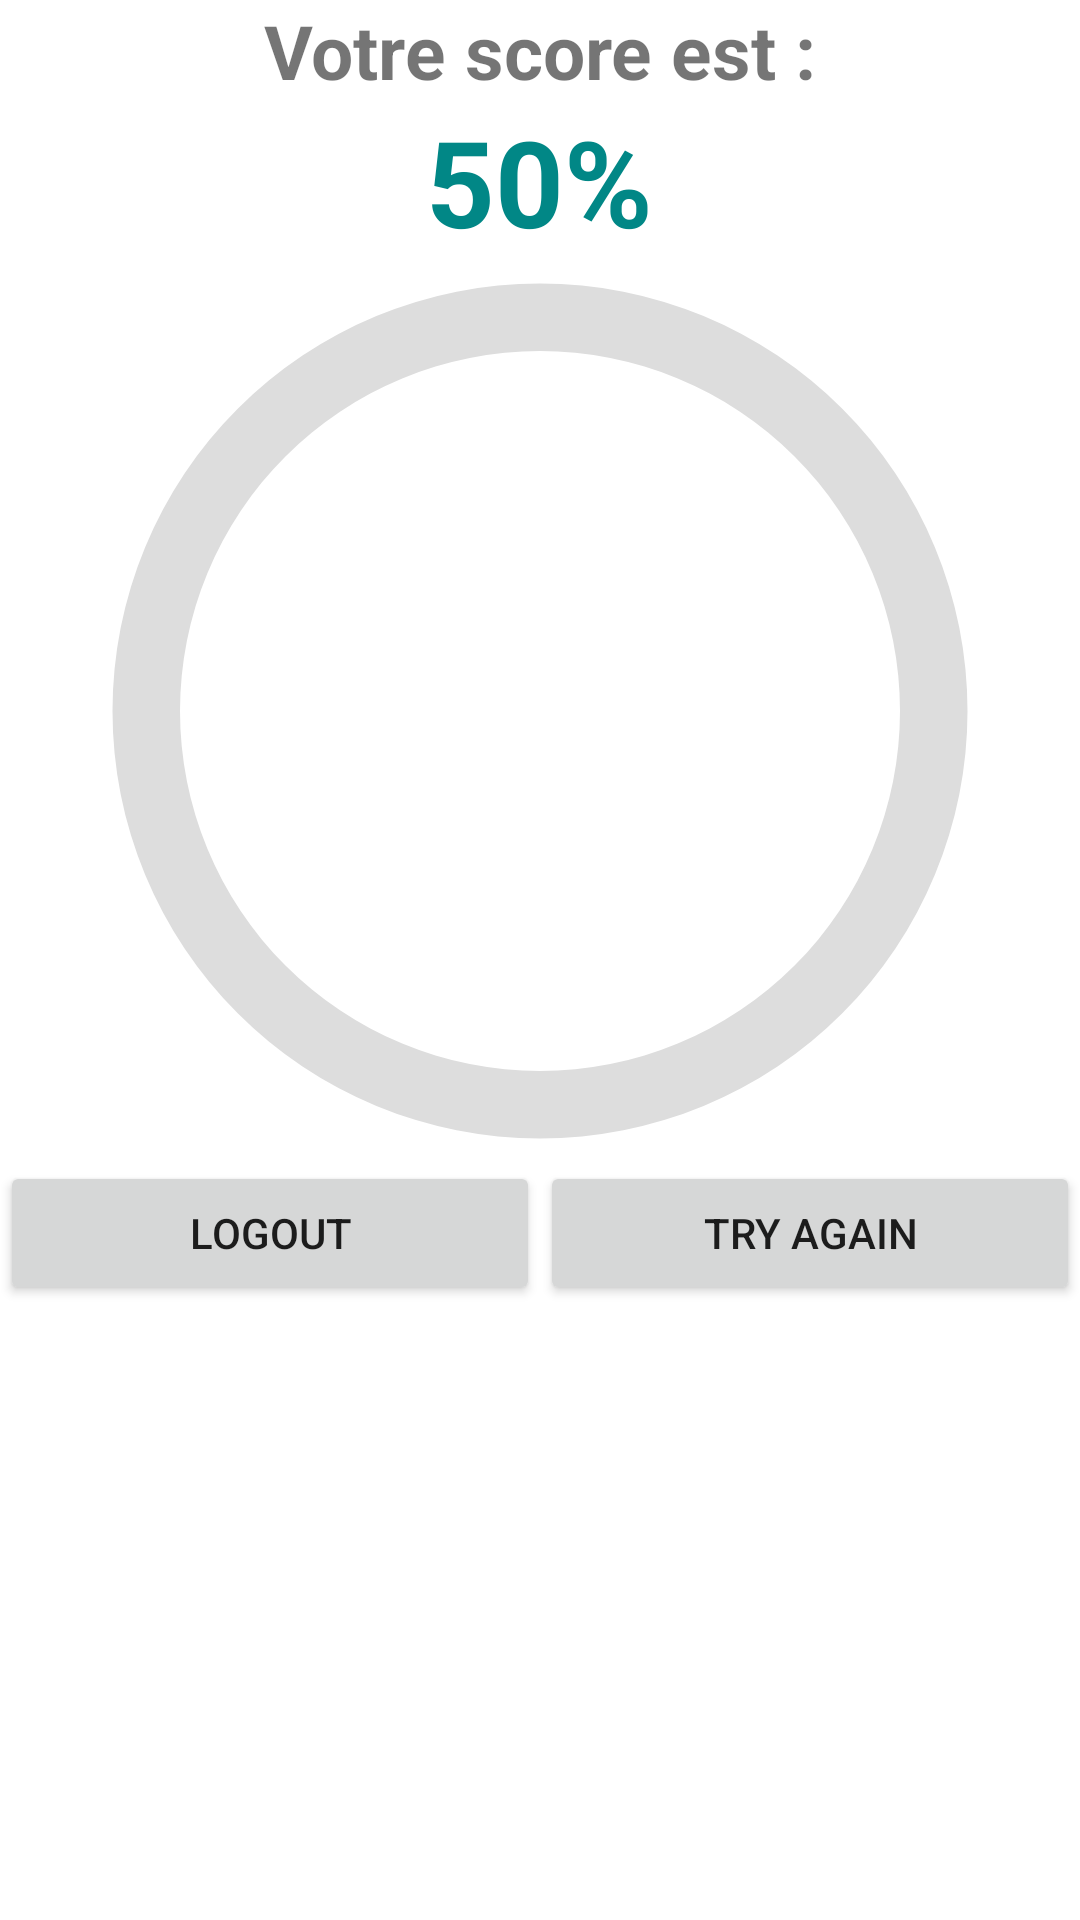

Produce the Android XML layout that renders to this screen, including the resource entries it uses.
<!-- AndroidManifest.xml: application theme Theme.QuizApp_M51 -->
<!-- res/layout/activity_score.xml -->
<?xml version="1.0" encoding="utf-8"?>
<LinearLayout xmlns:android="http://schemas.android.com/apk/res/android"
    xmlns:app="http://schemas.android.com/apk/res-auto"
    xmlns:tools="http://schemas.android.com/tools"
    android:layout_width="match_parent"
    android:layout_height="match_parent"
    tools:context=".Score"
    android:orientation="vertical"
    android:layout_margin="25dp"
    >

    <ImageView
        android:layout_width="match_parent"
        android:layout_height="wrap_content"
        android:src="@drawable/logoo"/>
    <TextView
        android:layout_width="wrap_content"
        android:layout_height="wrap_content"
        android:text="Votre score est :"
        android:textSize="25dp"
        android:textStyle="bold"
        android:layout_gravity="center"
        />
    <TextView
        android:layout_width="wrap_content"
        android:layout_height="wrap_content"
        android:text="50%"
        android:textSize="40dp"
        android:textStyle="bold"
        android:textColor="@color/teal_700"
        android:layout_gravity="center"
        android:id="@+id/tvScore"
        />


    <ProgressBar
        android:id="@+id/progressBar"
        android:layout_width="match_parent"
        android:layout_height="300dp"
        style="@style/CircularDeterminateProgressBar"
        app:layout_constraintBottom_toBottomOf="parent"
        app:layout_constraintLeft_toLeftOf="parent"
        app:layout_constraintRight_toRightOf="parent"
        app:layout_constraintTop_toTopOf="parent" />


    <LinearLayout
        android:layout_width="match_parent"
        android:layout_height="wrap_content"
        android:orientation="horizontal">
        <Button
            android:layout_width="0dp"
            android:layout_height="wrap_content"
            android:layout_weight="2"
            android:text="Logout"
            android:id="@+id/bLogout"/>
        <Button
            android:layout_width="0dp"
            android:layout_height="wrap_content"
            android:layout_weight="2"
            android:text="Try again"
            android:id="@+id/bTry"/>
    </LinearLayout>



</LinearLayout>
<!-- resources referenced by this layout -->
<resources>
  <color name="teal_700">#FF018786</color>
  <style name="CircularDeterminateProgressBar">
          <item name="android:indeterminateOnly">false</item>
          <item name="android:progressDrawable">@drawable/circle</item>
      </style>
  <style name="Theme.QuizApp_M51" parent="Theme.MaterialComponents.DayNight.NoActionBar">
          
          <item name="colorPrimary">@color/purple_500</item>
          <item name="colorPrimaryVariant">@color/purple_700</item>
          <item name="colorOnPrimary">@color/white</item>
          
          <item name="colorSecondary">@color/teal_200</item>
          <item name="colorSecondaryVariant">@color/teal_700</item>
          <item name="colorOnSecondary">@color/black</item>
          
          <item name="android:statusBarColor">?attr/colorPrimaryVariant</item>
          
      </style>
  <!-- drawable circle (drawable) -->
  <?xml version="1.0" encoding="utf-8"?>
  <layer-list xmlns:android="http://schemas.android.com/apk/res/android">
      <item>
          <shape
              android:shape="ring"
              android:thicknessRatio="16"
      android:useLevel="false">
  <solid android:color="#DDD" />
      </shape>
      </item>
  <item>
  <rotate
      android:fromDegrees="270"
      android:toDegrees="270">
      <shape
          android:shape="ring"
          android:thicknessRatio="16"
          android:useLevel="true">
          <gradient
              android:endColor="@color/black"
              android:startColor="@color/teal_700"
              android:type="sweep" />
      </shape>
  </rotate>
  </item>
      </layer-list>
  <color name="purple_500">#FF6200EE</color>
  <color name="purple_700">#FF3700B3</color>
  <color name="white">#FFFFFFFF</color>
  <color name="teal_200">#FF03DAC5</color>
  <color name="black">#FF000000</color>
</resources>
